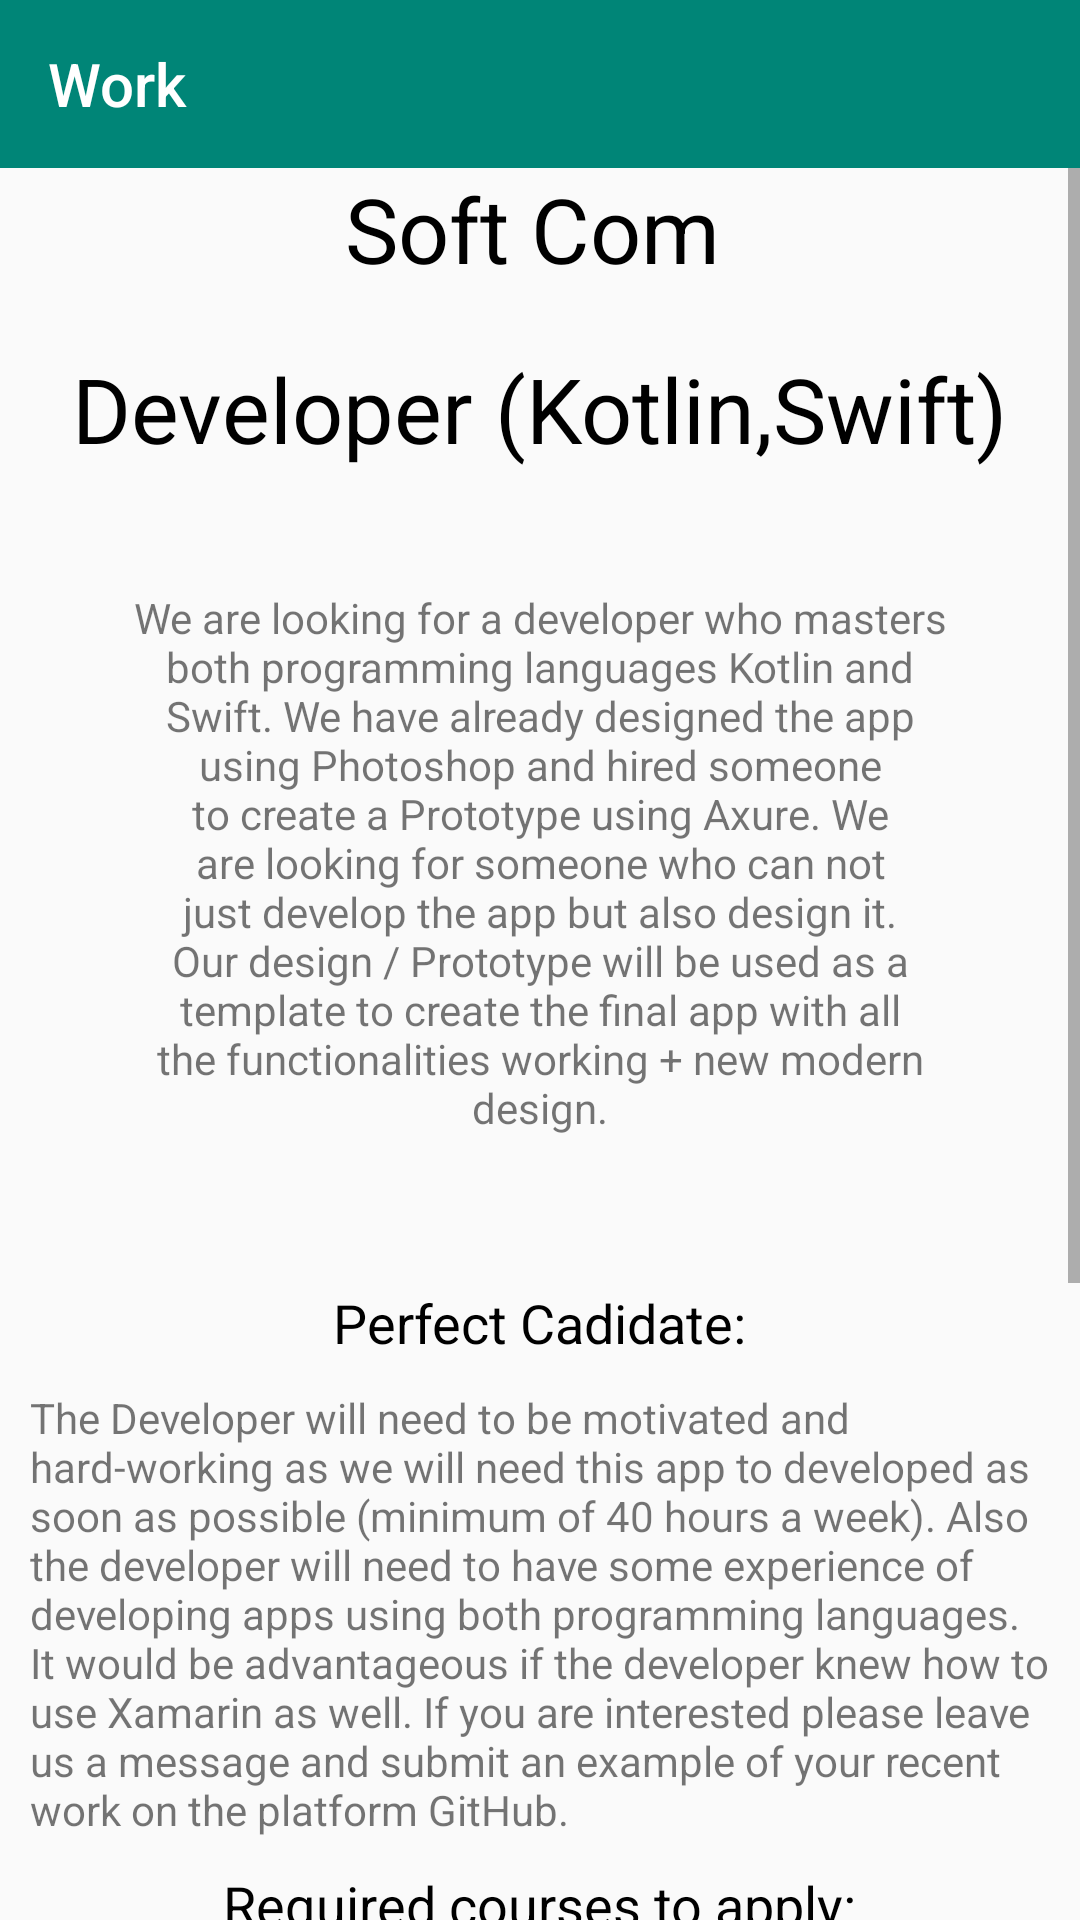

Android layout source for this screen:
<!-- AndroidManifest.xml: application theme AppTheme -->
<!-- res/layout/c_company.xml -->
<?xml version="1.0" encoding="utf-8"?>
<LinearLayout xmlns:android="http://schemas.android.com/apk/res/android"
              xmlns:app="http://schemas.android.com/apk/res-auto" xmlns:tools="http://schemas.android.com/tools"
              android:orientation="vertical"
              android:layout_width="match_parent"
              android:layout_height="match_parent"
              tools:context=".C_company">

    <com.google.android.material.appbar.AppBarLayout
            android:layout_height="wrap_content"
            android:layout_width="match_parent"
            android:theme="@style/ThemeOverlay.AppCompat.Dark.ActionBar">

        <androidx.appcompat.widget.Toolbar
                android:id="@+id/toolbar"
                android:layout_width="match_parent"
                android:layout_height="?attr/actionBarSize"
                android:background="?attr/colorPrimary"
                app:popupTheme="@style/ThemeOverlay.AppCompat.Light">
            <LinearLayout
                    android:layout_width="match_parent"
                    android:layout_height="match_parent"
                    android:orientation="horizontal"
                    android:gravity="center_vertical">
                <TextView
                        android:layout_width="wrap_content"
                        android:layout_height="wrap_content"
                        android:text="Work"
                        android:textColor="#FFFFFF"
                        style="@style/TextAppearance.AppCompat.Widget.ActionBar.Title"/>
            </LinearLayout>
        </androidx.appcompat.widget.Toolbar>
    </com.google.android.material.appbar.AppBarLayout>
    <ScrollView
            android:layout_width="wrap_content"
            android:layout_height="wrap_content">
        <LinearLayout android:layout_width="wrap_content" android:layout_height="wrap_content"
                      android:orientation="vertical">

            <LinearLayout
                    android:layout_width="250dp"
                    android:layout_height="60dp"
                    android:layout_gravity="center">

                <TextView
                        android:layout_width="wrap_content"
                        android:layout_height="match_parent"
                        android:text="Soft Com"
                        android:layout_marginLeft="60dp"
                        android:textColor="#000000"
                        android:layout_gravity="center"
                        android:textAlignment="center"
                        android:textSize="30dp"/>


            </LinearLayout>
            <TextView
                    android:layout_width="wrap_content"
                    android:layout_height="wrap_content"
                    android:text="Developer (Kotlin,Swift)"
                    android:textColor="#000000"
                    android:layout_gravity="center"
                    android:textAlignment="center"
                    android:textSize="30dp"/>
            <TextView
                    android:text="We are looking for a developer who masters both programming languages Kotlin and Swift. We have already designed the app using Photoshop and hired someone to create a Prototype using Axure.
We are looking for someone who can not just develop the app but also design it. Our design / Prototype will be used as a template to create the final app with all the functionalities working + new modern design."
                    android:layout_width="wrap_content"
                    android:layout_margin="40dp"
                    android:textAlignment="center"
                    android:layout_height="wrap_content"
                    android:layout_gravity="center"


                    android:id="@+id/textView2"/>


            <TextView
                    android:text="Perfect Cadidate:"
                    android:layout_width="wrap_content"
                    android:layout_margin="10dp"
                    android:textSize="18dp"
                    android:textColor="#000000"
                    android:layout_gravity="center"
                    android:layout_height="wrap_content" android:id="@+id/textView3"/>
            <TextView
                    android:text="The Developer will need to be motivated and hard-working as we will need this app to developed as soon as possible (minimum of 40 hours a week). Also the developer will need to have some experience of developing apps using both programming languages. It would be advantageous if the developer knew how to use Xamarin as well.
If you are interested please leave us a message and submit an example of your recent work on the platform GitHub."
                    android:layout_width="wrap_content"
                    android:layout_height="wrap_content"
                    android:layout_gravity="center"
                    android:layout_marginLeft="10dp"
                    android:layout_marginRight="10dp"

                    android:id="@+id/textView4"/>


            <TextView
                    android:text="Required courses to apply:"
                    android:layout_width="wrap_content"
                    android:layout_margin="10dp"
                    android:textSize="18dp"
                    android:textColor="#000000"
                    android:layout_gravity="center"
                    android:layout_height="wrap_content" android:id="@+id/textView7"/>
            <TextView
                    android:text="Kotlin Lv1,2,3,4"
                    android:layout_width="wrap_content"
                    android:layout_height="wrap_content"
                    android:layout_gravity="center"
                    android:layout_marginLeft="10dp"
                    android:layout_marginRight="10dp"
                    android:id="@+id/textView8"/>
            <TextView
                    android:text="Swift Lv1,2,3,4"
                    android:layout_width="wrap_content"
                    android:layout_height="wrap_content"
                    android:layout_gravity="center"
                    android:layout_marginLeft="10dp"
                    android:layout_marginRight="10dp"
                    android:id="@+id/textView0"/>

            <TextView
                    android:text="Required number of projects done to apply: "
                    android:layout_width="wrap_content"
                    android:layout_margin="10dp"
                    android:textSize="18dp"
                    android:textColor="#000000"
                    android:layout_gravity="center"
                    android:layout_height="wrap_content" android:id="@+id/textView10"/>
            <TextView
                    android:text="Kotlin:5"
                    android:layout_width="wrap_content"
                    android:layout_height="wrap_content"
                    android:layout_gravity="center"
                    android:layout_marginLeft="10dp"
                    android:layout_marginRight="10dp"
                    android:id="@+id/textView11"/>
            <TextView
                    android:text="Swift:5"
                    android:layout_width="wrap_content"
                    android:layout_height="wrap_content"
                    android:layout_gravity="center"
                    android:layout_marginLeft="10dp"
                    android:layout_marginRight="10dp"
                    android:id="@+id/textView01"/>

            <TextView
                    android:text="If you can show us your work on GitHub, please provide a link"
                    android:layout_width="wrap_content"
                    android:layout_height="wrap_content"
                    android:layout_gravity="center"
                    android:layout_marginLeft="10dp"
                    android:layout_marginRight="10dp"
                    android:id="@+id/textView00"/>
            <TextView
                    android:text="What we offer: "
                    android:layout_width="wrap_content"
                    android:layout_margin="10dp"
                    android:textSize="18dp"
                    android:textColor="#000000"
                    android:layout_gravity="center"
                    android:layout_height="wrap_content" android:id="@+id/textView12"/>

            <TextView
                    android:text="Flexible Schedule,Work From Home"
                    android:layout_width="wrap_content"
                    android:layout_height="wrap_content"
                    android:layout_gravity="center"
                    android:layout_marginLeft="10dp"
                    android:layout_marginRight="10dp"
                    android:id="@+id/textView13"/>



            <TextView
                    android:text="Salary: £13.00 /hour"
                    android:layout_width="wrap_content"
                    android:layout_height="wrap_content"
                    android:layout_gravity="center"
                    android:layout_marginLeft="10dp"
                    android:layout_marginRight="10dp"
                    android:id="@+id/textView15"/>

            <Button
                    android:text="Apply"
                    android:layout_marginTop="10dp"
                    android:layout_width="wrap_content"
                    android:layout_gravity="center"
                    android:textAlignment="center"

                    android:layout_height="wrap_content" android:id="@+id/button"/>
        </LinearLayout>
    </ScrollView>
</LinearLayout>
<!-- resources referenced by this layout -->
<resources>
  <style name="AppTheme" parent="Theme.AppCompat.Light.NoActionBar">
          
          <item name="colorPrimary">@color/colorPrimary</item>
          <item name="colorPrimaryDark">@color/colorPrimaryDark</item>
          <item name="colorAccent">@color/colorAccent</item>
      </style>
  <color name="colorPrimary">#008577</color>
  <color name="colorPrimaryDark">#00574B</color>
  <color name="colorAccent">#D81B60</color>
</resources>
